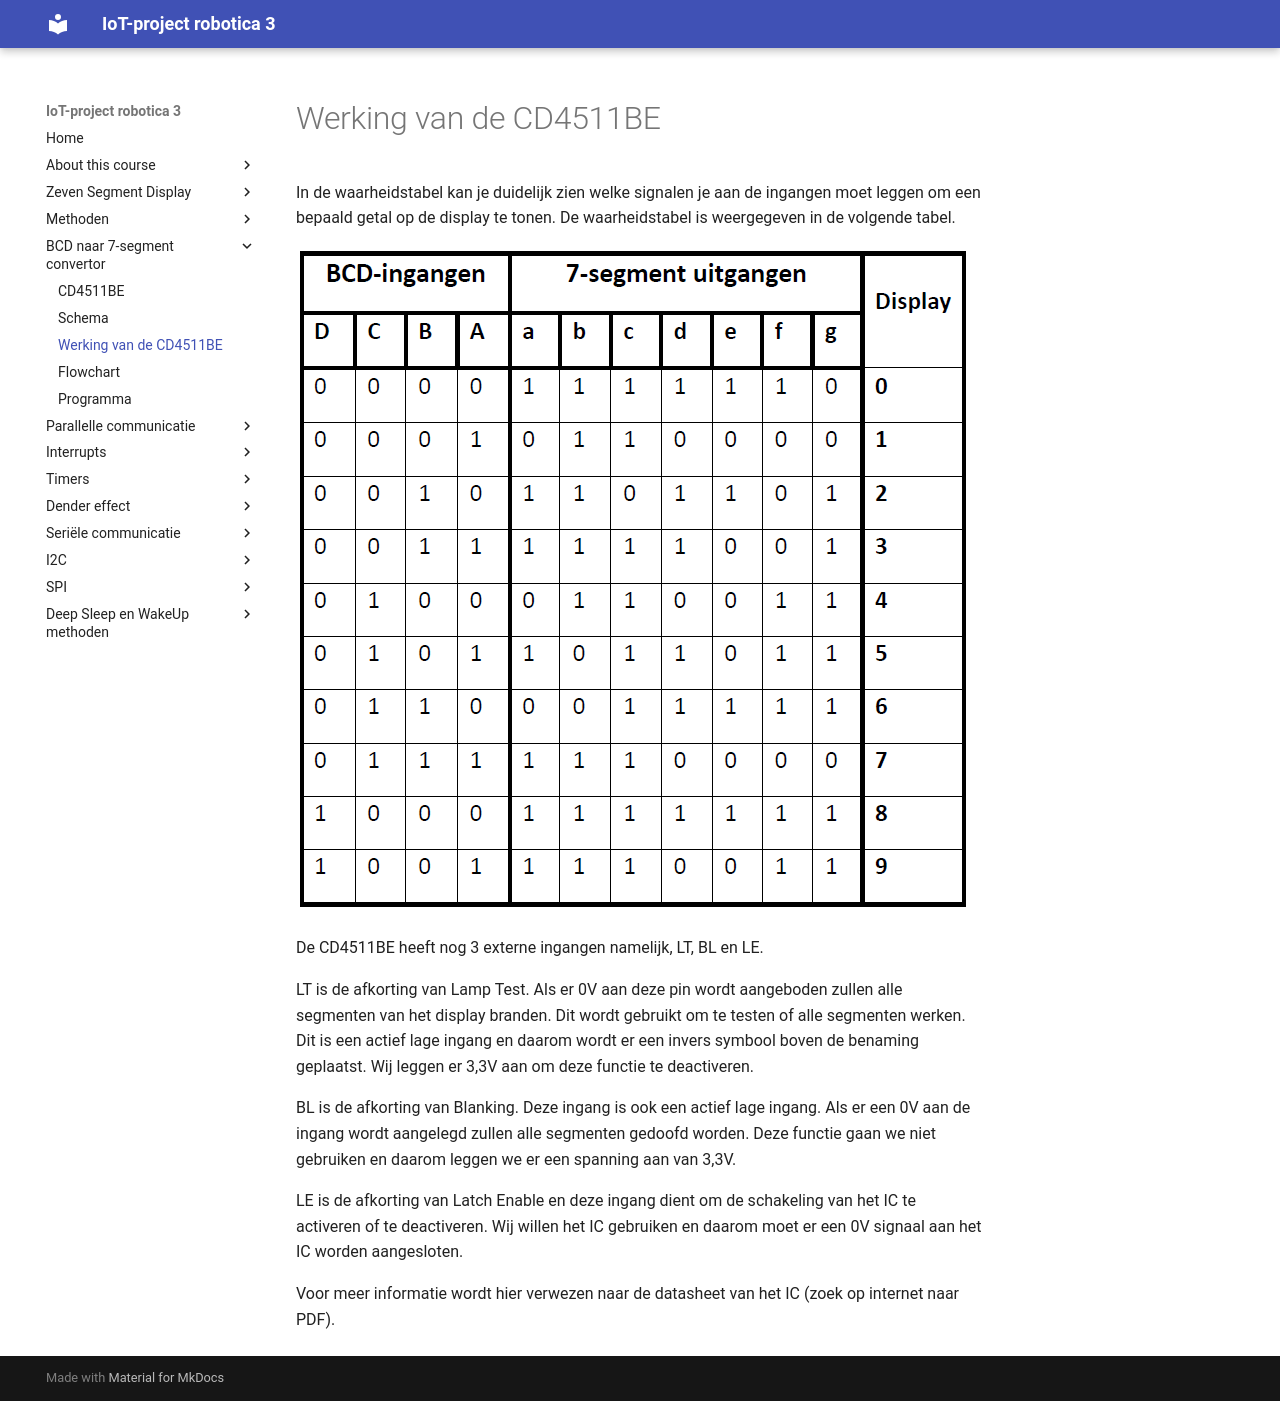

repository: frankyloret/IoT_project_robotica3 · page: 3_driver/03-werking/index.html · generator: mkdocs

---
mathjax:
  presets: '\def\lr#1#2#3{\left#1#2\right#3}'
---


# Werking van de CD4511BE

In de waarheidstabel kan je duidelijk zien welke signalen je aan de ingangen moet leggen om een bepaald getal op de display te tonen. De waarheidstabel is weergegeven in de volgende tabel.

![Vereenvoudigde waarheidstabel van de CD4511BE.](./images/tabel.png)

De CD4511BE heeft nog 3 externe ingangen namelijk, LT, BL en LE.

LT is de afkorting van Lamp Test. Als er 0V aan deze pin wordt aangeboden zullen alle segmenten van het display branden. Dit wordt gebruikt om te testen of alle segmenten werken. Dit is een actief lage ingang en daarom wordt er een invers symbool boven de benaming geplaatst. Wij leggen er 3,3V aan om deze functie te deactiveren.

BL is de afkorting van Blanking. Deze ingang is ook een actief lage ingang. Als er een 0V aan de ingang wordt aangelegd zullen alle segmenten gedoofd worden. Deze functie gaan we niet gebruiken en daarom leggen we er een spanning aan van 3,3V.

LE is de afkorting van Latch Enable en deze ingang dient om de schakeling van het IC te activeren of te deactiveren. Wij willen het IC gebruiken en daarom moet er een 0V signaal aan het IC worden aangesloten.

Voor meer informatie wordt hier verwezen naar de datasheet van het IC (zoek op internet naar PDF).
